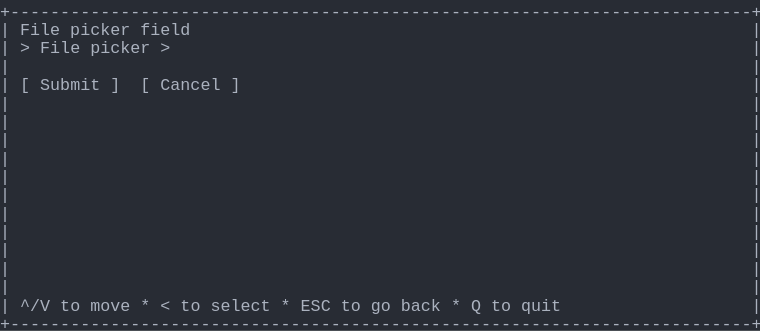
t = 0.00 s
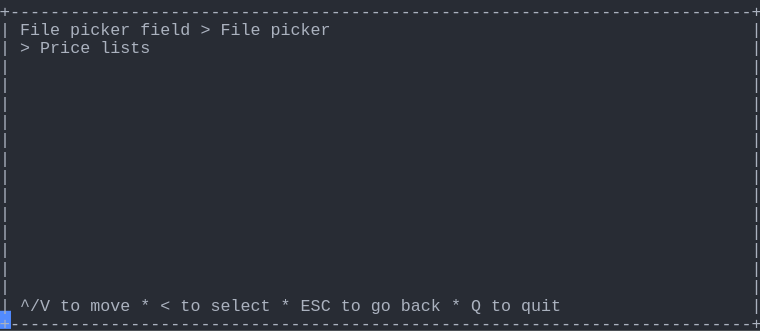
t = 1.37 s
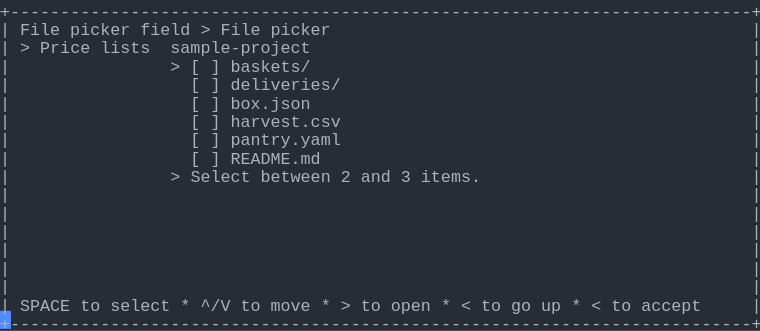
t = 2.39 s
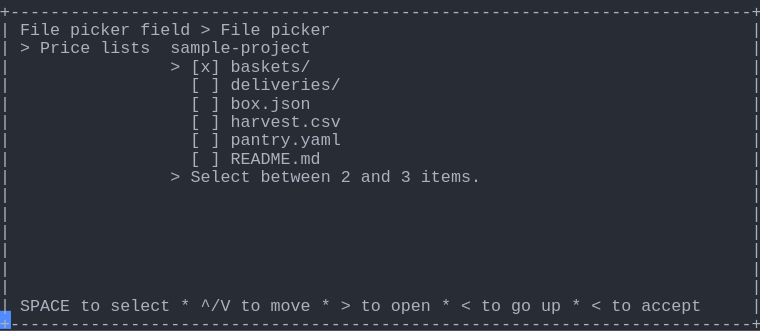
t = 3.61 s
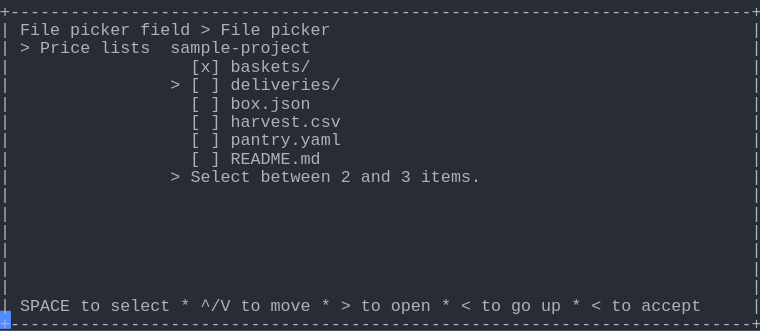
t = 4.62 s
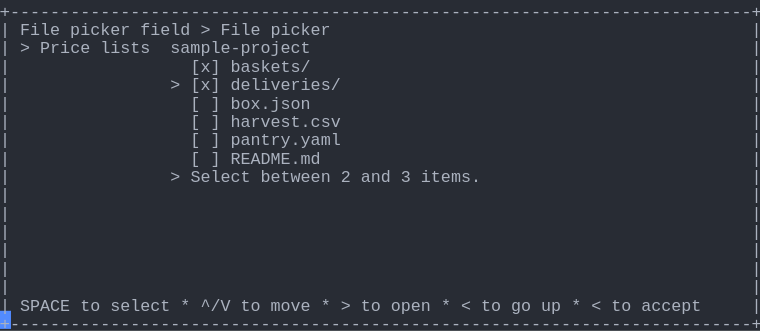
t = 6.00 s

The animated SVG that drew these frames (rendered in a browser with its animation timeline set to each time). Animation: 1 CSS @keyframes rule; one cycle of 7.38 s, repeats indefinitely.

<svg xmlns="http://www.w3.org/2000/svg" xmlns:xlink="http://www.w3.org/1999/xlink" width="760" height="330.66"><rect width="760" height="330.66" rx="0" ry="0" class="a"></rect><svg height="330.66" viewBox="0 0 76 33.066" width="760" xmlns="http://www.w3.org/2000/svg" xmlns:xlink="http://www.w3.org/1999/xlink"><style>.a{fill:rgb(40,44,52)}.b{font-family:Consolas,"Courier New",Courier,"Liberation Mono",monospace}.c{fill:rgb(171,178,191);white-space:pre}.d{fill:transparent}.e{fill:rgb(82,139,255)}.g{animation-duration:7.375s;animation-iteration-count:infinite;animation-name:f;animation-timing-function:steps(1,end)}@keyframes f{0%{transform:translateX(-0px)}0%{transform:translateX(-76px)}18.6%{transform:translateX(-152px)}29.7%{transform:translateX(-228px)}40.7%{transform:translateX(-304px)}51.7%{transform:translateX(-380px)}62.7%{transform:translateX(-456px)}100%{transform:translateX(-532px)}}</style><g font-family="Consolas, &quot;Courier New&quot;, Courier, &quot;Liberation Mono&quot;, monospace" font-size="1.67" class="b"><defs><symbol id="1"><text x="0" y="1.67" class="c" textLength="76.152" lengthAdjust="spacingAndGlyphs">+--------------------------------------------------------------------------+</text></symbol><symbol id="2"><text x="0" y="1.67" class="c" textLength="1.002" lengthAdjust="spacingAndGlyphs">|</text><text x="75.14999999999999" y="1.67" class="c" textLength="1.002" lengthAdjust="spacingAndGlyphs">|</text></symbol><symbol id="3"><text x="0" y="1.67" class="c" textLength="1.002" lengthAdjust="spacingAndGlyphs">|</text><text x="2.004" y="1.67" class="c" textLength="3.006" lengthAdjust="spacingAndGlyphs">^/V</text><text x="6.012" y="1.67" class="c" textLength="2.004" lengthAdjust="spacingAndGlyphs">to</text><text x="9.017999999999999" y="1.67" class="c" textLength="4.008" lengthAdjust="spacingAndGlyphs">move</text><text x="14.027999999999999" y="1.67" class="c" textLength="1.002" lengthAdjust="spacingAndGlyphs">*</text><text x="16.032" y="1.67" class="c" textLength="1.002" lengthAdjust="spacingAndGlyphs">&lt;</text><text x="18.035999999999998" y="1.67" class="c" textLength="2.004" lengthAdjust="spacingAndGlyphs">to</text><text x="21.041999999999998" y="1.67" class="c" textLength="6.012" lengthAdjust="spacingAndGlyphs">select</text><text x="28.055999999999997" y="1.67" class="c" textLength="1.002" lengthAdjust="spacingAndGlyphs">*</text><text x="30.059999999999995" y="1.67" class="c" textLength="3.006" lengthAdjust="spacingAndGlyphs">ESC</text><text x="34.068" y="1.67" class="c" textLength="2.004" lengthAdjust="spacingAndGlyphs">to</text><text x="37.074" y="1.67" class="c" textLength="2.004" lengthAdjust="spacingAndGlyphs">go</text><text x="40.08" y="1.67" class="c" textLength="4.008" lengthAdjust="spacingAndGlyphs">back</text><text x="45.089999999999996" y="1.67" class="c" textLength="1.002" lengthAdjust="spacingAndGlyphs">*</text><text x="47.093999999999994" y="1.67" class="c" textLength="1.002" lengthAdjust="spacingAndGlyphs">Q</text><text x="49.098" y="1.67" class="c" textLength="2.004" lengthAdjust="spacingAndGlyphs">to</text><text x="52.104" y="1.67" class="c" textLength="4.008" lengthAdjust="spacingAndGlyphs">quit</text><text x="75.14999999999999" y="1.67" class="c" textLength="1.002" lengthAdjust="spacingAndGlyphs">|</text></symbol><symbol id="4"><text x="0" y="1.67" class="c" textLength="1.002" lengthAdjust="spacingAndGlyphs">|</text><text x="2.004" y="1.67" class="c" textLength="4.008" lengthAdjust="spacingAndGlyphs">File</text><text x="7.013999999999999" y="1.67" class="c" textLength="6.012" lengthAdjust="spacingAndGlyphs">picker</text><text x="14.027999999999999" y="1.67" class="c" textLength="5.01" lengthAdjust="spacingAndGlyphs">field</text><text x="20.04" y="1.67" class="c" textLength="1.002" lengthAdjust="spacingAndGlyphs">&gt;</text><text x="22.043999999999997" y="1.67" class="c" textLength="4.008" lengthAdjust="spacingAndGlyphs">File</text><text x="27.054" y="1.67" class="c" textLength="6.012" lengthAdjust="spacingAndGlyphs">picker</text><text x="75.14999999999999" y="1.67" class="c" textLength="1.002" lengthAdjust="spacingAndGlyphs">|</text></symbol><symbol id="5"><text x="0" y="1.67" class="c" textLength="1.002" lengthAdjust="spacingAndGlyphs">|</text><text x="2.004" y="1.67" class="c" textLength="1.002" lengthAdjust="spacingAndGlyphs">&gt;</text><text x="4.008" y="1.67" class="c" textLength="5.01" lengthAdjust="spacingAndGlyphs">Price</text><text x="10.02" y="1.67" class="c" textLength="5.01" lengthAdjust="spacingAndGlyphs">lists</text><text x="17.034" y="1.67" class="c" textLength="14.028" lengthAdjust="spacingAndGlyphs">sample-project</text><text x="75.14999999999999" y="1.67" class="c" textLength="1.002" lengthAdjust="spacingAndGlyphs">|</text></symbol><symbol id="6"><text x="0" y="1.67" class="c" textLength="1.002" lengthAdjust="spacingAndGlyphs">|</text><text x="19.037999999999997" y="1.67" class="c" textLength="1.002" lengthAdjust="spacingAndGlyphs">[</text><text x="21.041999999999998" y="1.67" class="c" textLength="1.002" lengthAdjust="spacingAndGlyphs">]</text><text x="23.045999999999996" y="1.67" class="c" textLength="11.022" lengthAdjust="spacingAndGlyphs">deliveries/</text><text x="75.14999999999999" y="1.67" class="c" textLength="1.002" lengthAdjust="spacingAndGlyphs">|</text></symbol><symbol id="7"><text x="0" y="1.67" class="c" textLength="1.002" lengthAdjust="spacingAndGlyphs">|</text><text x="19.037999999999997" y="1.67" class="c" textLength="1.002" lengthAdjust="spacingAndGlyphs">[</text><text x="21.041999999999998" y="1.67" class="c" textLength="1.002" lengthAdjust="spacingAndGlyphs">]</text><text x="23.045999999999996" y="1.67" class="c" textLength="8.016" lengthAdjust="spacingAndGlyphs">box.json</text><text x="75.14999999999999" y="1.67" class="c" textLength="1.002" lengthAdjust="spacingAndGlyphs">|</text></symbol><symbol id="8"><text x="0" y="1.67" class="c" textLength="1.002" lengthAdjust="spacingAndGlyphs">|</text><text x="19.037999999999997" y="1.67" class="c" textLength="1.002" lengthAdjust="spacingAndGlyphs">[</text><text x="21.041999999999998" y="1.67" class="c" textLength="1.002" lengthAdjust="spacingAndGlyphs">]</text><text x="23.045999999999996" y="1.67" class="c" textLength="11.022" lengthAdjust="spacingAndGlyphs">harvest.csv</text><text x="75.14999999999999" y="1.67" class="c" textLength="1.002" lengthAdjust="spacingAndGlyphs">|</text></symbol><symbol id="9"><text x="0" y="1.67" class="c" textLength="1.002" lengthAdjust="spacingAndGlyphs">|</text><text x="19.037999999999997" y="1.67" class="c" textLength="1.002" lengthAdjust="spacingAndGlyphs">[</text><text x="21.041999999999998" y="1.67" class="c" textLength="1.002" lengthAdjust="spacingAndGlyphs">]</text><text x="23.045999999999996" y="1.67" class="c" textLength="11.022" lengthAdjust="spacingAndGlyphs">pantry.yaml</text><text x="75.14999999999999" y="1.67" class="c" textLength="1.002" lengthAdjust="spacingAndGlyphs">|</text></symbol><symbol id="10"><text x="0" y="1.67" class="c" textLength="1.002" lengthAdjust="spacingAndGlyphs">|</text><text x="19.037999999999997" y="1.67" class="c" textLength="1.002" lengthAdjust="spacingAndGlyphs">[</text><text x="21.041999999999998" y="1.67" class="c" textLength="1.002" lengthAdjust="spacingAndGlyphs">]</text><text x="23.045999999999996" y="1.67" class="c" textLength="9.018" lengthAdjust="spacingAndGlyphs">README.md</text><text x="75.14999999999999" y="1.67" class="c" textLength="1.002" lengthAdjust="spacingAndGlyphs">|</text></symbol><symbol id="11"><text x="0" y="1.67" class="c" textLength="1.002" lengthAdjust="spacingAndGlyphs">|</text><text x="17.034" y="1.67" class="c" textLength="1.002" lengthAdjust="spacingAndGlyphs">&gt;</text><text x="19.037999999999997" y="1.67" class="c" textLength="6.012" lengthAdjust="spacingAndGlyphs">Select</text><text x="26.052" y="1.67" class="c" textLength="7.014" lengthAdjust="spacingAndGlyphs">between</text><text x="34.068" y="1.67" class="c" textLength="1.002" lengthAdjust="spacingAndGlyphs">2</text><text x="36.071999999999996" y="1.67" class="c" textLength="3.006" lengthAdjust="spacingAndGlyphs">and</text><text x="40.08" y="1.67" class="c" textLength="1.002" lengthAdjust="spacingAndGlyphs">3</text><text x="42.083999999999996" y="1.67" class="c" textLength="6.012" lengthAdjust="spacingAndGlyphs">items.</text><text x="75.14999999999999" y="1.67" class="c" textLength="1.002" lengthAdjust="spacingAndGlyphs">|</text></symbol><symbol id="12"><text x="0" y="1.67" class="c" textLength="1.002" lengthAdjust="spacingAndGlyphs">|</text><text x="2.004" y="1.67" class="c" textLength="5.01" lengthAdjust="spacingAndGlyphs">SPACE</text><text x="8.016" y="1.67" class="c" textLength="2.004" lengthAdjust="spacingAndGlyphs">to</text><text x="11.021999999999998" y="1.67" class="c" textLength="6.012" lengthAdjust="spacingAndGlyphs">select</text><text x="18.035999999999998" y="1.67" class="c" textLength="1.002" lengthAdjust="spacingAndGlyphs">*</text><text x="20.04" y="1.67" class="c" textLength="3.006" lengthAdjust="spacingAndGlyphs">^/V</text><text x="24.048" y="1.67" class="c" textLength="2.004" lengthAdjust="spacingAndGlyphs">to</text><text x="27.054" y="1.67" class="c" textLength="4.008" lengthAdjust="spacingAndGlyphs">move</text><text x="32.064" y="1.67" class="c" textLength="1.002" lengthAdjust="spacingAndGlyphs">*</text><text x="34.068" y="1.67" class="c" textLength="1.002" lengthAdjust="spacingAndGlyphs">&gt;</text><text x="36.071999999999996" y="1.67" class="c" textLength="2.004" lengthAdjust="spacingAndGlyphs">to</text><text x="39.077999999999996" y="1.67" class="c" textLength="4.008" lengthAdjust="spacingAndGlyphs">open</text><text x="44.087999999999994" y="1.67" class="c" textLength="1.002" lengthAdjust="spacingAndGlyphs">*</text><text x="46.09199999999999" y="1.67" class="c" textLength="1.002" lengthAdjust="spacingAndGlyphs">&lt;</text><text x="48.096" y="1.67" class="c" textLength="2.004" lengthAdjust="spacingAndGlyphs">to</text><text x="51.102" y="1.67" class="c" textLength="2.004" lengthAdjust="spacingAndGlyphs">go</text><text x="54.108" y="1.67" class="c" textLength="2.004" lengthAdjust="spacingAndGlyphs">up</text><text x="57.114" y="1.67" class="c" textLength="1.002" lengthAdjust="spacingAndGlyphs">*</text><text x="59.117999999999995" y="1.67" class="c" textLength="1.002" lengthAdjust="spacingAndGlyphs">&lt;</text><text x="61.12199999999999" y="1.67" class="c" textLength="2.004" lengthAdjust="spacingAndGlyphs">to</text><text x="64.128" y="1.67" class="c" textLength="6.012" lengthAdjust="spacingAndGlyphs">accept</text><text x="75.14999999999999" y="1.67" class="c" textLength="1.002" lengthAdjust="spacingAndGlyphs">|</text></symbol><symbol id="13"><text x="0" y="1.67" class="c" textLength="1.002" lengthAdjust="spacingAndGlyphs">|</text><text x="19.037999999999997" y="1.67" class="c" textLength="3.006" lengthAdjust="spacingAndGlyphs">[x]</text><text x="23.045999999999996" y="1.67" class="c" textLength="8.016" lengthAdjust="spacingAndGlyphs">baskets/</text><text x="75.14999999999999" y="1.67" class="c" textLength="1.002" lengthAdjust="spacingAndGlyphs">|</text></symbol><symbol id="14"><text x="0" y="1.67" class="c" textLength="1.002" lengthAdjust="spacingAndGlyphs">|</text><text x="17.034" y="1.67" class="c" textLength="1.002" lengthAdjust="spacingAndGlyphs">&gt;</text><text x="19.037999999999997" y="1.67" class="c" textLength="3.006" lengthAdjust="spacingAndGlyphs">[x]</text><text x="23.045999999999996" y="1.67" class="c" textLength="11.022" lengthAdjust="spacingAndGlyphs">deliveries/</text><text x="75.14999999999999" y="1.67" class="c" textLength="1.002" lengthAdjust="spacingAndGlyphs">|</text></symbol><symbol id="a"><rect height="18" width="76" x="0" y="0" class="d"></rect></symbol><symbol id="b"><rect height="1.837" width="1.1022" class="e"></rect></symbol></defs><rect height="33.066" width="76" class="a"></rect><g class="g"><svg x="0" y="0" width="608"><svg x="0"><use xlink:href="#a"></use><use xlink:href="#b" x="-0.0040000000000000036" y="0"></use></svg><svg x="76"><use xlink:href="#a"></use><use xlink:href="#b" x="75.996" y="31.054000000000002"></use><use xlink:href="#1" y="0"></use><text x="0" y="3.5069999999999997" class="c" textLength="1.002" lengthAdjust="spacingAndGlyphs">|</text><text x="2.004" y="3.5069999999999997" class="c" textLength="4.008" lengthAdjust="spacingAndGlyphs">File</text><text x="7.013999999999999" y="3.5069999999999997" class="c" textLength="6.012" lengthAdjust="spacingAndGlyphs">picker</text><text x="14.027999999999999" y="3.5069999999999997" class="c" textLength="5.01" lengthAdjust="spacingAndGlyphs">field</text><text x="75.14999999999999" y="3.5069999999999997" class="c" textLength="1.002" lengthAdjust="spacingAndGlyphs">|</text><text x="0" y="5.343999999999999" class="c" textLength="1.002" lengthAdjust="spacingAndGlyphs">|</text><text x="2.004" y="5.343999999999999" class="c" textLength="1.002" lengthAdjust="spacingAndGlyphs">&gt;</text><text x="4.008" y="5.343999999999999" class="c" textLength="4.008" lengthAdjust="spacingAndGlyphs">File</text><text x="9.017999999999999" y="5.343999999999999" class="c" textLength="6.012" lengthAdjust="spacingAndGlyphs">picker</text><text x="16.032" y="5.343999999999999" class="c" textLength="1.002" lengthAdjust="spacingAndGlyphs">&gt;</text><text x="75.14999999999999" y="5.343999999999999" class="c" textLength="1.002" lengthAdjust="spacingAndGlyphs">|</text><use xlink:href="#2" y="5.511"></use><text x="0" y="9.018" class="c" textLength="1.002" lengthAdjust="spacingAndGlyphs">|</text><text x="2.004" y="9.018" class="c" textLength="1.002" lengthAdjust="spacingAndGlyphs">[</text><text x="4.008" y="9.018" class="c" textLength="6.012" lengthAdjust="spacingAndGlyphs">Submit</text><text x="11.021999999999998" y="9.018" class="c" textLength="1.002" lengthAdjust="spacingAndGlyphs">]</text><text x="14.027999999999999" y="9.018" class="c" textLength="1.002" lengthAdjust="spacingAndGlyphs">[</text><text x="16.032" y="9.018" class="c" textLength="6.012" lengthAdjust="spacingAndGlyphs">Cancel</text><text x="23.045999999999996" y="9.018" class="c" textLength="1.002" lengthAdjust="spacingAndGlyphs">]</text><text x="75.14999999999999" y="9.018" class="c" textLength="1.002" lengthAdjust="spacingAndGlyphs">|</text><use xlink:href="#2" y="9.185"></use><use xlink:href="#2" y="11.022"></use><use xlink:href="#2" y="12.859"></use><use xlink:href="#2" y="14.696"></use><use xlink:href="#2" y="16.533"></use><use xlink:href="#2" y="18.37"></use><use xlink:href="#2" y="20.206999999999997"></use><use xlink:href="#2" y="22.044"></use><use xlink:href="#2" y="23.881000000000004"></use><use xlink:href="#2" y="25.718"></use><use xlink:href="#2" y="27.555"></use><use xlink:href="#3" y="29.392"></use><use xlink:href="#1" y="31.229000000000003"></use></svg><svg x="152"><use xlink:href="#a"></use><use xlink:href="#b" x="75.996" y="31.054000000000002"></use><use xlink:href="#1" y="0"></use><use xlink:href="#4" y="1.837"></use><text x="0" y="5.343999999999999" class="c" textLength="1.002" lengthAdjust="spacingAndGlyphs">|</text><text x="2.004" y="5.343999999999999" class="c" textLength="1.002" lengthAdjust="spacingAndGlyphs">&gt;</text><text x="4.008" y="5.343999999999999" class="c" textLength="5.01" lengthAdjust="spacingAndGlyphs">Price</text><text x="10.02" y="5.343999999999999" class="c" textLength="5.01" lengthAdjust="spacingAndGlyphs">lists</text><text x="75.14999999999999" y="5.343999999999999" class="c" textLength="1.002" lengthAdjust="spacingAndGlyphs">|</text><use xlink:href="#2" y="5.511"></use><use xlink:href="#2" y="7.348"></use><use xlink:href="#2" y="9.185"></use><use xlink:href="#2" y="11.022"></use><use xlink:href="#2" y="12.859"></use><use xlink:href="#2" y="14.696"></use><use xlink:href="#2" y="16.533"></use><use xlink:href="#2" y="18.37"></use><use xlink:href="#2" y="20.206999999999997"></use><use xlink:href="#2" y="22.044"></use><use xlink:href="#2" y="23.881000000000004"></use><use xlink:href="#2" y="25.718"></use><use xlink:href="#2" y="27.555"></use><use xlink:href="#3" y="29.392"></use><use xlink:href="#1" y="31.229000000000003"></use></svg><svg x="228"><use xlink:href="#a"></use><use xlink:href="#b" x="75.996" y="31.054000000000002"></use><use xlink:href="#1" y="0"></use><use xlink:href="#4" y="1.837"></use><use xlink:href="#5" y="3.674"></use><text x="0" y="7.181" class="c" textLength="1.002" lengthAdjust="spacingAndGlyphs">|</text><text x="17.034" y="7.181" class="c" textLength="1.002" lengthAdjust="spacingAndGlyphs">&gt;</text><text x="19.037999999999997" y="7.181" class="c" textLength="1.002" lengthAdjust="spacingAndGlyphs">[</text><text x="21.041999999999998" y="7.181" class="c" textLength="1.002" lengthAdjust="spacingAndGlyphs">]</text><text x="23.045999999999996" y="7.181" class="c" textLength="8.016" lengthAdjust="spacingAndGlyphs">baskets/</text><text x="75.14999999999999" y="7.181" class="c" textLength="1.002" lengthAdjust="spacingAndGlyphs">|</text><use xlink:href="#6" y="7.348"></use><use xlink:href="#7" y="9.185"></use><use xlink:href="#8" y="11.022"></use><use xlink:href="#9" y="12.859"></use><use xlink:href="#10" y="14.696"></use><use xlink:href="#11" y="16.533"></use><use xlink:href="#2" y="18.37"></use><use xlink:href="#2" y="20.206999999999997"></use><use xlink:href="#2" y="22.044"></use><use xlink:href="#2" y="23.881000000000004"></use><use xlink:href="#2" y="25.718"></use><use xlink:href="#2" y="27.555"></use><use xlink:href="#12" y="29.392"></use><use xlink:href="#1" y="31.229000000000003"></use></svg><svg x="304"><use xlink:href="#a"></use><use xlink:href="#b" x="75.996" y="31.054000000000002"></use><use xlink:href="#1" y="0"></use><use xlink:href="#4" y="1.837"></use><use xlink:href="#5" y="3.674"></use><text x="0" y="7.181" class="c" textLength="1.002" lengthAdjust="spacingAndGlyphs">|</text><text x="17.034" y="7.181" class="c" textLength="1.002" lengthAdjust="spacingAndGlyphs">&gt;</text><text x="19.037999999999997" y="7.181" class="c" textLength="3.006" lengthAdjust="spacingAndGlyphs">[x]</text><text x="23.045999999999996" y="7.181" class="c" textLength="8.016" lengthAdjust="spacingAndGlyphs">baskets/</text><text x="75.14999999999999" y="7.181" class="c" textLength="1.002" lengthAdjust="spacingAndGlyphs">|</text><use xlink:href="#6" y="7.348"></use><use xlink:href="#7" y="9.185"></use><use xlink:href="#8" y="11.022"></use><use xlink:href="#9" y="12.859"></use><use xlink:href="#10" y="14.696"></use><use xlink:href="#11" y="16.533"></use><use xlink:href="#2" y="18.37"></use><use xlink:href="#2" y="20.206999999999997"></use><use xlink:href="#2" y="22.044"></use><use xlink:href="#2" y="23.881000000000004"></use><use xlink:href="#2" y="25.718"></use><use xlink:href="#2" y="27.555"></use><use xlink:href="#12" y="29.392"></use><use xlink:href="#1" y="31.229000000000003"></use></svg><svg x="380"><use xlink:href="#a"></use><use xlink:href="#b" x="75.996" y="31.054000000000002"></use><use xlink:href="#1" y="0"></use><use xlink:href="#4" y="1.837"></use><use xlink:href="#5" y="3.674"></use><use xlink:href="#13" y="5.511"></use><text x="0" y="9.018" class="c" textLength="1.002" lengthAdjust="spacingAndGlyphs">|</text><text x="17.034" y="9.018" class="c" textLength="1.002" lengthAdjust="spacingAndGlyphs">&gt;</text><text x="19.037999999999997" y="9.018" class="c" textLength="1.002" lengthAdjust="spacingAndGlyphs">[</text><text x="21.041999999999998" y="9.018" class="c" textLength="1.002" lengthAdjust="spacingAndGlyphs">]</text><text x="23.045999999999996" y="9.018" class="c" textLength="11.022" lengthAdjust="spacingAndGlyphs">deliveries/</text><text x="75.14999999999999" y="9.018" class="c" textLength="1.002" lengthAdjust="spacingAndGlyphs">|</text><use xlink:href="#7" y="9.185"></use><use xlink:href="#8" y="11.022"></use><use xlink:href="#9" y="12.859"></use><use xlink:href="#10" y="14.696"></use><use xlink:href="#11" y="16.533"></use><use xlink:href="#2" y="18.37"></use><use xlink:href="#2" y="20.206999999999997"></use><use xlink:href="#2" y="22.044"></use><use xlink:href="#2" y="23.881000000000004"></use><use xlink:href="#2" y="25.718"></use><use xlink:href="#2" y="27.555"></use><use xlink:href="#12" y="29.392"></use><use xlink:href="#1" y="31.229000000000003"></use></svg><svg x="456"><use xlink:href="#a"></use><use xlink:href="#b" x="75.996" y="31.054000000000002"></use><use xlink:href="#1" y="0"></use><use xlink:href="#4" y="1.837"></use><use xlink:href="#5" y="3.674"></use><use xlink:href="#13" y="5.511"></use><use xlink:href="#14" y="7.348"></use><use xlink:href="#7" y="9.185"></use><use xlink:href="#8" y="11.022"></use><use xlink:href="#9" y="12.859"></use><use xlink:href="#10" y="14.696"></use><use xlink:href="#11" y="16.533"></use><use xlink:href="#2" y="18.37"></use><use xlink:href="#2" y="20.206999999999997"></use><use xlink:href="#2" y="22.044"></use><use xlink:href="#2" y="23.881000000000004"></use><use xlink:href="#2" y="25.718"></use><use xlink:href="#2" y="27.555"></use><use xlink:href="#12" y="29.392"></use><use xlink:href="#1" y="31.229000000000003"></use></svg><svg x="532"><use xlink:href="#a"></use><use xlink:href="#b" x="0.996" y="31.054000000000002"></use><use xlink:href="#4" y="0"></use><use xlink:href="#5" y="1.837"></use><use xlink:href="#13" y="3.674"></use><use xlink:href="#14" y="5.511"></use><use xlink:href="#7" y="7.348"></use><use xlink:href="#8" y="9.185"></use><use xlink:href="#9" y="11.022"></use><use xlink:href="#10" y="12.859"></use><use xlink:href="#11" y="14.696"></use><use xlink:href="#2" y="16.533"></use><use xlink:href="#2" y="18.37"></use><use xlink:href="#2" y="20.206999999999997"></use><use xlink:href="#2" y="22.044"></use><use xlink:href="#2" y="23.881000000000004"></use><use xlink:href="#2" y="25.718"></use><use xlink:href="#12" y="27.555"></use><use xlink:href="#1" y="29.392"></use></svg></svg></g></g></svg></svg>
